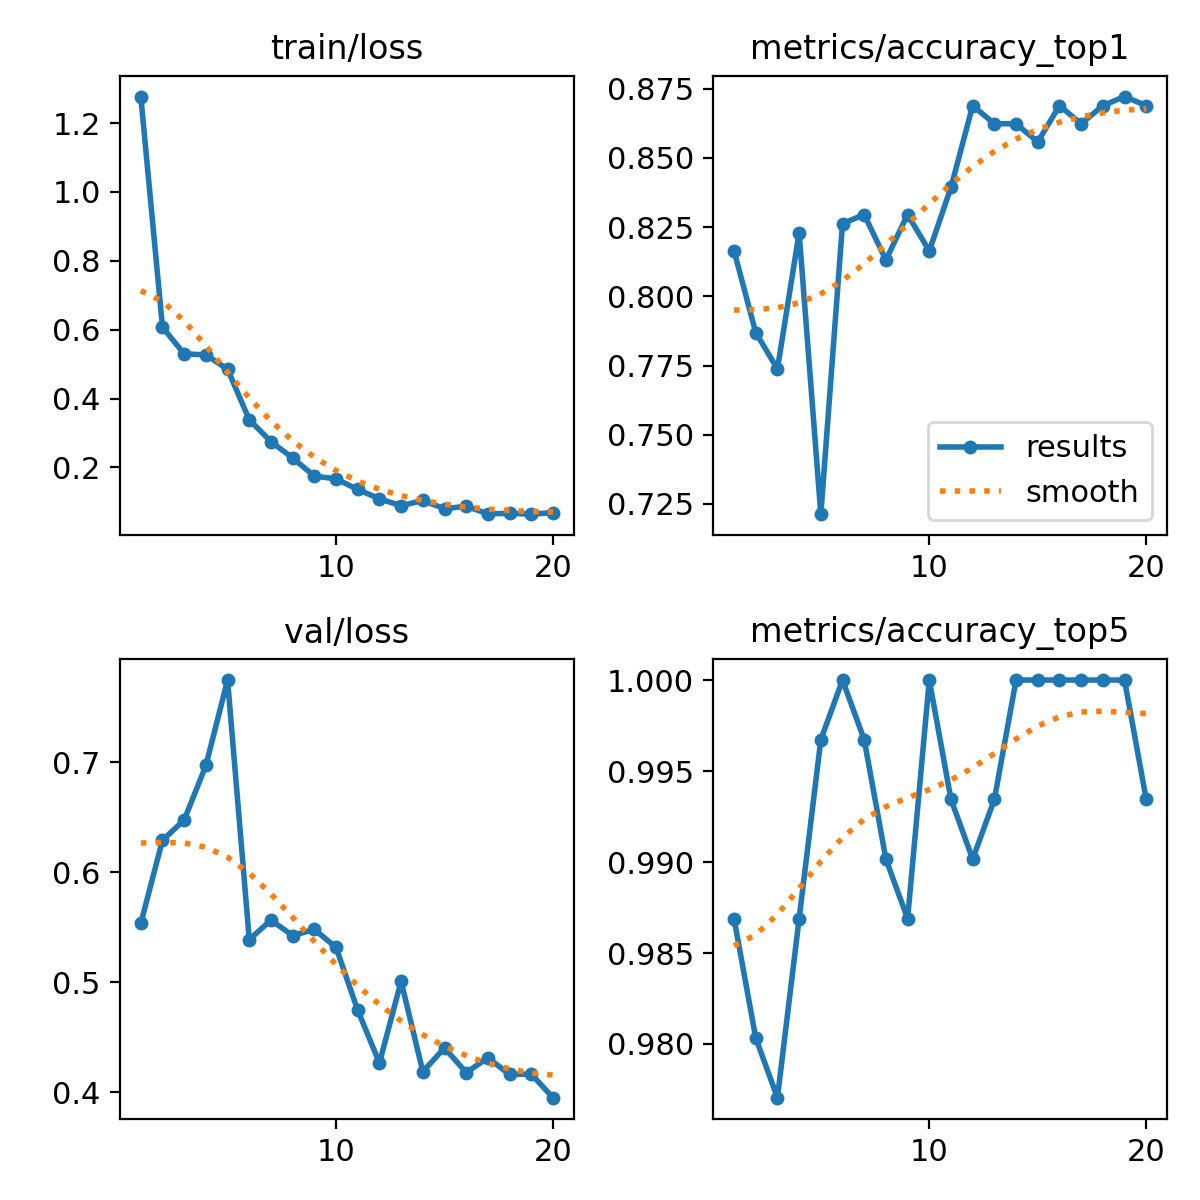

The data file committed next to this chart (first rows):
epoch, time, train/loss, metrics/accuracy_top1, metrics/accuracy_top5, val/loss, lr/pg0, lr/pg1, lr/pg2
1, 256, 1.277, 0.8164, 0.9869, 0.5535, 0.06773, 0.0003259, 0.0003259
2, 606.3, 0.607, 0.7869, 0.9803, 0.6291, 0.03473, 0.0006552, 0.0006552
3, 955.7, 0.5295, 0.7738, 0.977, 0.6475, 0.001709, 0.0009685, 0.0009685
4, 1186, 0.5269, 0.8229, 0.9869, 0.697, 0.000946, 0.000946, 0.000946
5, 1509, 0.485, 0.7213, 0.9967, 0.7746, 0.0009055, 0.0009055, 0.0009055
6, 1854, 0.3383, 0.8262, 1, 0.5388, 0.000855, 0.000855, 0.000855
7, 2202, 0.2747, 0.8295, 0.9967, 0.5565, 0.000796, 0.000796, 0.000796
8, 2505, 0.2273, 0.8131, 0.9902, 0.5425, 0.0007297, 0.0007297, 0.0007297
9, 2633, 0.1747, 0.8295, 0.9869, 0.548, 0.000658, 0.000658, 0.000658
10, 2769, 0.1667, 0.8164, 1, 0.5317, 0.0005824, 0.0005824, 0.0005824
11, 2992, 0.1359, 0.8393, 0.9934, 0.4746, 0.000505, 0.000505, 0.000505
12, 3120, 0.1088, 0.8689, 0.9902, 0.4267, 0.0004276, 0.0004276, 0.0004276
13, 3249, 0.08854, 0.8623, 0.9934, 0.5009, 0.000352, 0.000352, 0.000352
14, 3378, 0.104, 0.8623, 1, 0.4188, 0.0002803, 0.0002803, 0.0002803
15, 3506, 0.07993, 0.8557, 1, 0.4404, 0.000214, 0.000214, 0.000214
16, 3636, 0.08711, 0.8689, 1, 0.418, 0.000155, 0.000155, 0.000155
17, 3774, 0.06506, 0.8623, 1, 0.4314, 0.0001045, 0.0001045, 0.0001045
18, 3907, 0.06651, 0.8689, 1, 0.4163, 6.39518e-05, 6.39518e-05, 6.39518e-05
19, 4035, 0.06412, 0.8721, 1, 0.4166, 3.4227e-05, 3.4227e-05, 3.4227e-05
20, 4161, 0.06858, 0.8689, 0.9934, 0.3952, 1.60943e-05, 1.60943e-05, 1.60943e-05
